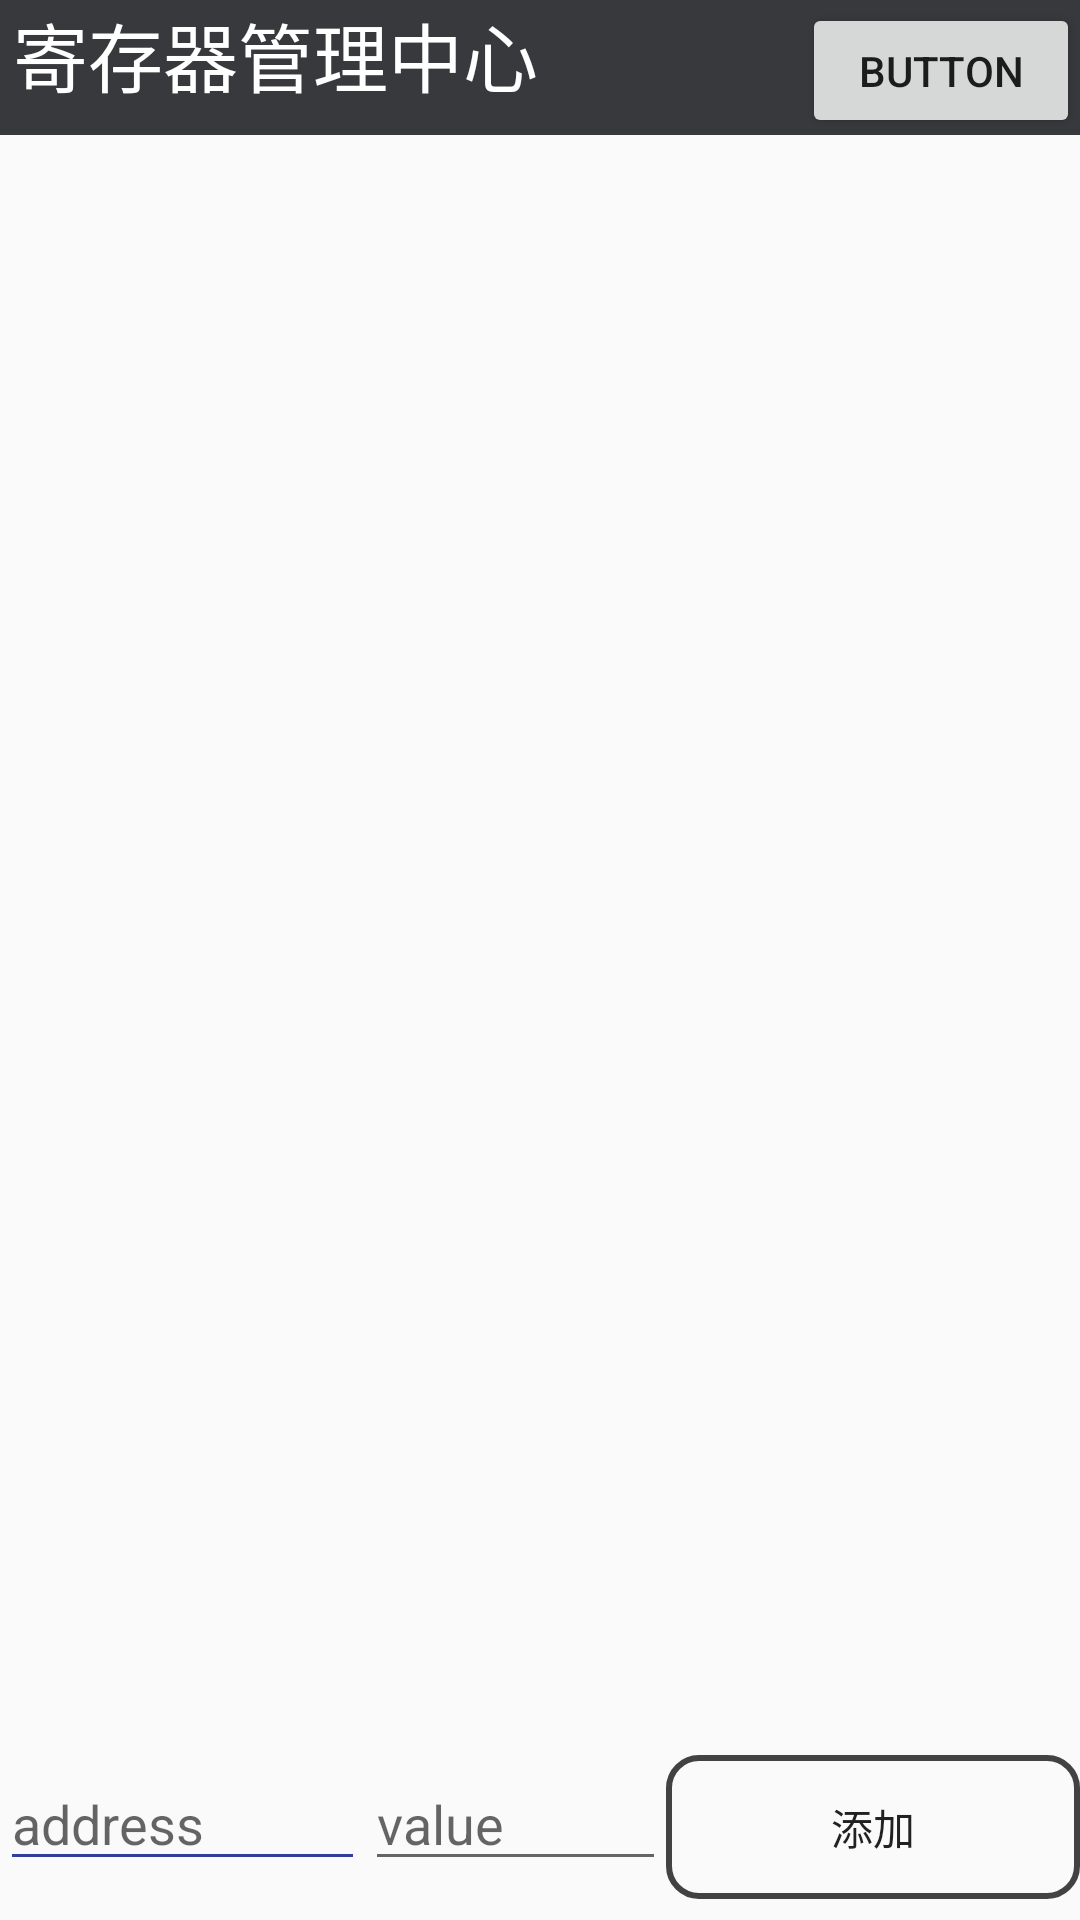

Here is an Android app screen rendered from its layout file. Give the layout XML and the strings, colors and styles it references.
<!-- AndroidManifest.xml: application theme AppTheme.NoActionBar -->
<!-- res/layout/activity_second.xml -->
<?xml version="1.0" encoding="utf-8"?>
<android.support.design.widget.CoordinatorLayout xmlns:android="http://schemas.android.com/apk/res/android"
    xmlns:app="http://schemas.android.com/apk/res-auto"
    xmlns:tools="http://schemas.android.com/tools"
    android:layout_width="match_parent"
    android:layout_height="match_parent"
    tools:context="com.example.jin1999110.forcpn.SecondActivity">
    <RelativeLayout
        android:layout_width="match_parent"
        android:layout_height="match_parent"
        android:orientation="vertical">



        <LinearLayout

            android:layout_width="match_parent"
            android:id="@+id/liner"
            android:layout_height="45dp"
            android:layout_alignParentTop="true"
            android:background="@color/colorDark"
            android:orientation="horizontal">

            <TextView
                android:id="@+id/nothing2"
                android:layout_width="wrap_content"
                android:layout_height="wrap_content"
                android:layout_weight="1"
                android:text="" />

            <TextView
                android:id="@+id/title2"
                android:layout_width="wrap_content"
                android:layout_height="wrap_content"
                android:layout_weight="20"
                android:text="寄存器管理中心"
                android:textColor="@android:color/white"
                android:textSize="25sp" />

            <Button
                android:id="@+id/mtest"
                android:layout_width="wrap_content"
                android:layout_height="wrap_content"
                android:layout_weight="1"
                android:text="Button" />


        </LinearLayout>

        <android.support.v7.widget.RecyclerView
            android:id="@+id/rerecyclerview"
            android:layout_width="match_parent"
            android:layout_height="wrap_content"
            android:layout_below="@+id/liner"/>
        <LinearLayout
            android:layout_width="match_parent"
            android:layout_height="55dp"
            android:layout_alignParentBottom="true"
            android:orientation="horizontal">

            <EditText
                android:id="@+id/editText1"
                android:layout_width="wrap_content"
                android:layout_height="wrap_content"
                android:layout_weight="1"
                android:inputType="textPersonName"
                android:theme="@style/MyEditText"
                android:hint="address" />


            <EditText
                android:id="@+id/editText2"
                android:layout_width="wrap_content"
                android:layout_height="wrap_content"
                android:layout_weight="1"
                android:inputType="textPersonName"
                android:hint="value" />

            <Button
                android:id="@+id/update"
                android:background="@drawable/shape"
                android:layout_width="wrap_content"
                android:layout_height="wrap_content"
                android:layout_weight="1"
                android:text="添加" />
        </LinearLayout>
    </RelativeLayout>

</android.support.design.widget.CoordinatorLayout>
<!-- resources referenced by this layout -->
<resources>
  <color name="colorDark">#38393D</color>
  <!-- drawable shape (drawable) -->
  <?xml version="1.0" encoding="utf-8"?>
  <shape xmlns:android="http://schemas.android.com/apk/res/android"
      android:shape="rectangle" >
  
      
      <solid android:color="@android:color/transparent" />
      
      <stroke
          android:width="2dp"
          android:color="@color/cardview_dark_background" />
      
      
      <corners android:radius="10dp" />
  
      
      <padding
          android:bottom="10dp"
          android:left="10dp"
          android:right="10dp"
          android:top="10dp" />
  </shape>
  <style name="MyEditText" parent="Theme.AppCompat.Light">
          <item name="colorControlNormal">@color/colorPrimaryDark</item>
      </style>
  <style name="AppTheme.NoActionBar">
          <item name="windowActionBar">false</item>
          <item name="windowNoTitle">true</item>
      </style>
  <color name="colorPrimaryDark">#303F9F</color>
</resources>
